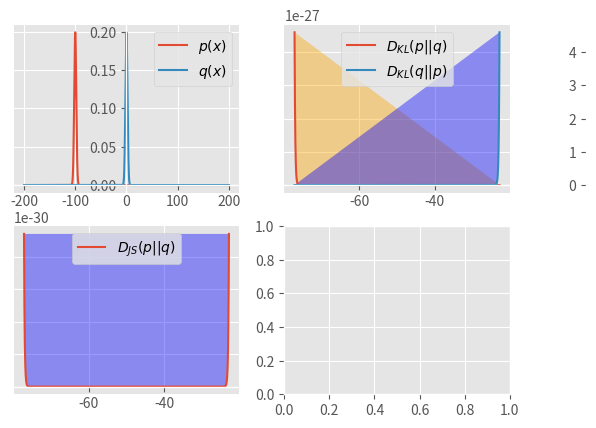

Python code for this plot:
import numpy as np
import matplotlib.pyplot as plt
from scipy.stats import norm
from scipy.integrate import quad
#
plt.style.use("ggplot")
#


def alpha_fn(alpha=1.0):
    if alpha == 1.0:  # KL-divergence
        # f = lambda x: x * np.log(x) - (x - 1)
        f = lambda x: x * np.log(x)
    elif alpha == 0.0:  # Reverse KL
        # f = lambda x: -np.log(x) + (x - 1)
        f = lambda x: -np.log(x)
    elif alpha == 'gan':
        f = lambda x:  x * np.log(x) - (1+x) * np.log((x + 1) / 2)
    else:
        f = lambda x: ((np.power(x, alpha) - 1) - alpha * (x - 1)) \
                      / (alpha * (alpha - 1))

    return f


def plot_p_q(ax, xrange, p, q):
    ax.spines['left'].set_position('zero')
    ax.spines['right'].set_color('none')
    ax.spines['bottom'].set_position('zero')
    ax.spines['top'].set_color('none')
    ax.plot(xrange, p(xrange), label='$p(x)$')
    ax.plot(xrange, q(xrange), label='$q(x)$')
    ax.legend()

def plot_f(ax, xrange, f, title, color='orange'):
    ax.grid(True)
    ax.spines['left'].set_position('zero')
    ax.spines['right'].set_color('none')
    ax.spines['bottom'].set_position('zero')
    ax.spines['top'].set_color('none')
    ax.plot(xrange, f(xrange), label=title)
    ax.fill(xrange, f(xrange), color, alpha=0.4)
    ax.legend()
    # ax.set_title(title)

p = lambda x : norm.pdf(x, -100, 2)

q = lambda x : norm.pdf(x, 0, 2)

xrange = np.arange(-200, 200, 0.01)

fig, axes = plt.subplots(2,2)
# plot p and q
plot_p_q(ax=axes[0][0], xrange=xrange, p=p, q=q)
# plot kl
f_1 = alpha_fn(alpha=1.0)
f = lambda x : q(x) * f_1(p(x)/ q(x))
f_int = quad(f, -200, 200)
print(f_int)
# f_int = quad(f, -10, 10)
plot_f(ax=axes[0][1], xrange=xrange, f=f, title=r'$D_{KL}(p || q)$')
# plot reverse kl
f_0 = alpha_fn(alpha=0.0)
f = lambda x : q(x) * f_0(p(x)/ q(x))
plot_f(ax=axes[0][1], xrange=xrange, f=f, title=r'$D_{KL}(q || p)$', color='blue')
#
f_gan = alpha_fn(alpha='gan')
f = lambda x : q(x) * f_gan(p(x)/ q(x))
# plot_f(ax=axes[1][0], xrange=xrange, f=f, title=r'$D_{kl}(p||\frac{p+q}{2})+D_{kl}(q||\frac{p+q}{2})$', color='blue')
plot_f(ax=axes[1][0], xrange=xrange, f=f, title=r'$D_{JS}(p||q)$', color='blue')
plt.show()
